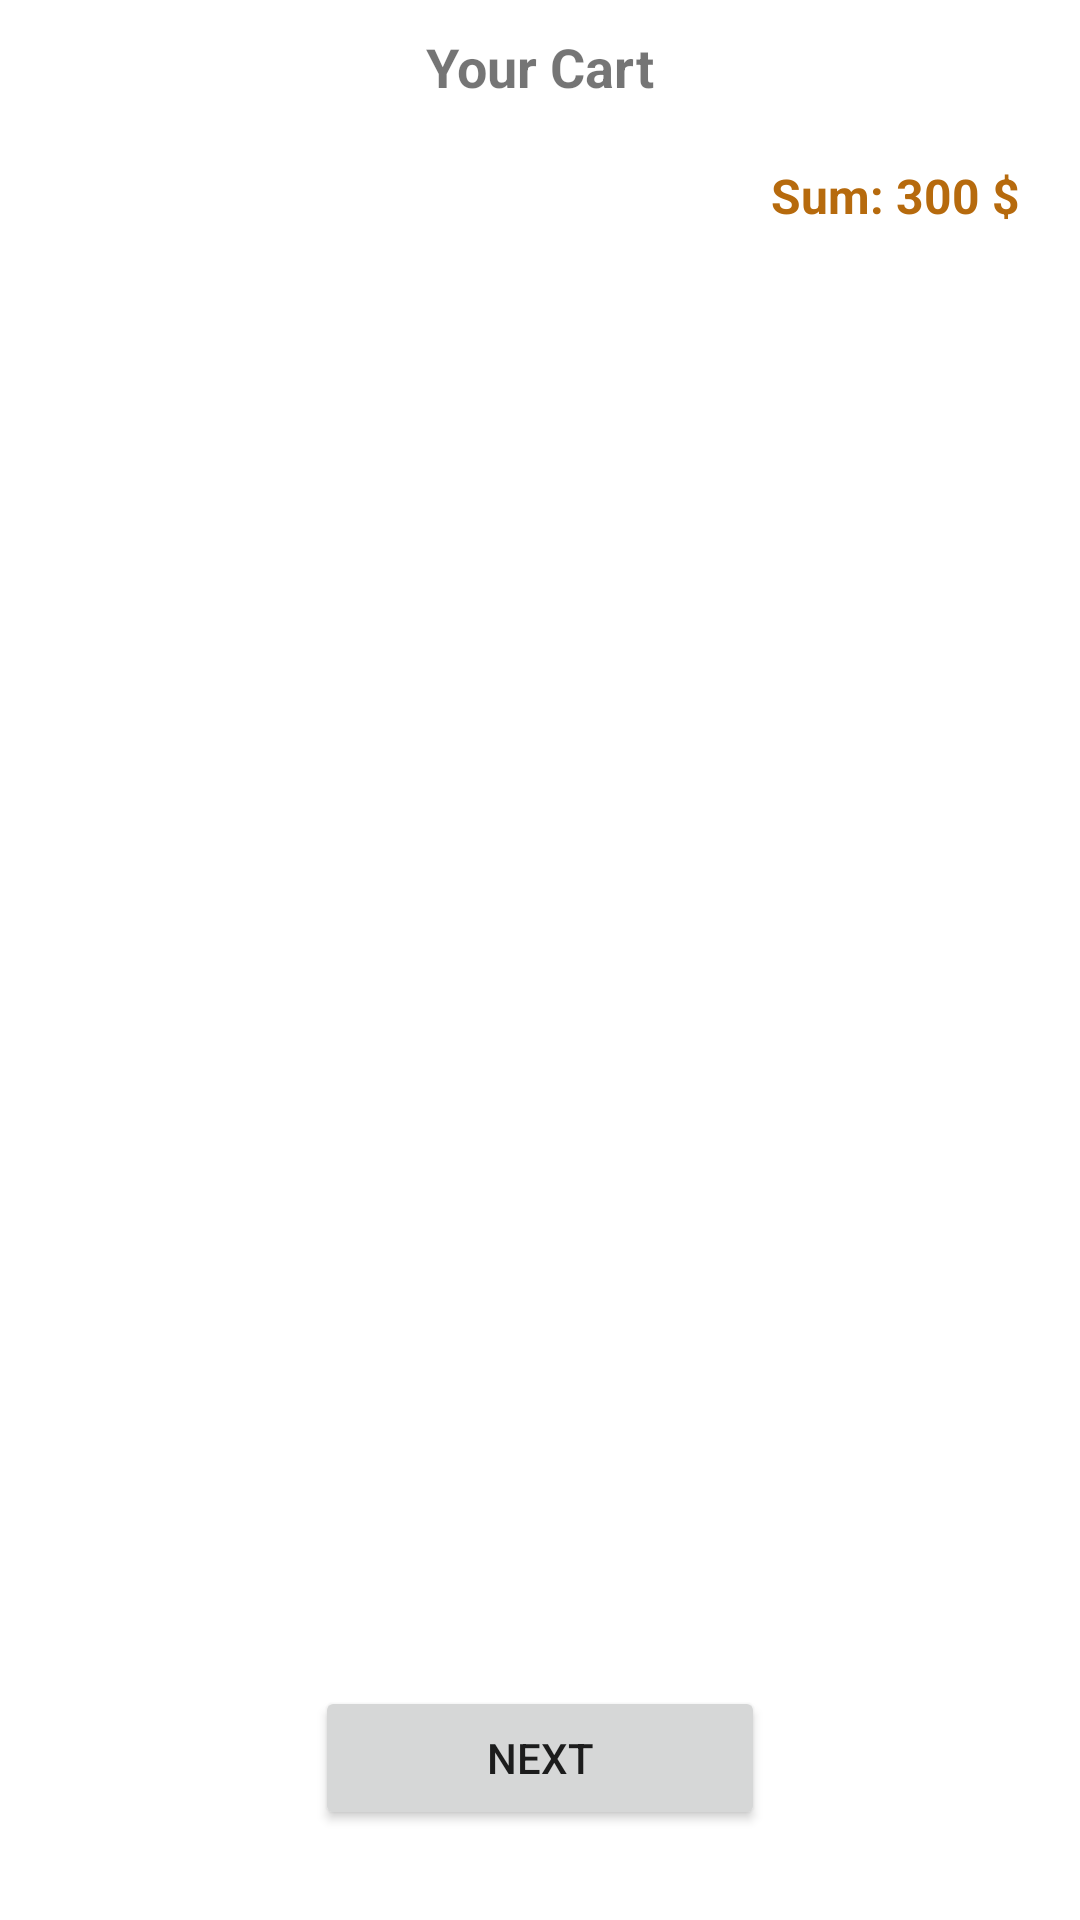

Reconstruct the res/layout file that produces this screen, plus the resources it refers to.
<!-- AndroidManifest.xml: application theme Theme.Mall -->
<!-- res/layout/first_cart_fragment.xml -->
<?xml version="1.0" encoding="utf-8"?>
<RelativeLayout xmlns:android="http://schemas.android.com/apk/res/android"
    android:layout_width="match_parent"
    android:layout_height="match_parent"
    android:padding="10dp">

    <RelativeLayout
        android:id="@+id/itemsRelLay"
        android:layout_width="match_parent"
        android:layout_height="match_parent">

        <TextView
            android:id="@+id/txtYourCart"
            android:layout_width="wrap_content"
            android:layout_height="wrap_content"
            android:text="Your Cart"
            android:textStyle="bold"
            android:textSize="18sp"
            android:layout_centerHorizontal="true"/>

        <androidx.recyclerview.widget.RecyclerView
            android:id="@+id/recViewCart"
            android:layout_width="match_parent"
            android:layout_height="wrap_content"
            android:layout_marginTop="10dp"
            android:layout_below="@id/txtYourCart"/>

        <TextView
            android:layout_width="wrap_content"
            android:layout_height="wrap_content"
            android:textColor="@color/main_orange"
            android:layout_toStartOf="@id/txtCartSum"
            android:text="Sum: "
            android:textStyle="bold"
            android:textSize="16sp"
            android:layout_below="@id/recViewCart"
            android:layout_marginTop="10dp"/>

        <TextView
            android:id="@+id/txtCartSum"
            android:layout_width="wrap_content"
            android:layout_height="wrap_content"
            android:textColor="@color/main_orange"
            android:layout_alignParentEnd="true"
            android:layout_marginEnd="10dp"
            android:text="300 $"
            android:textStyle="bold"
            android:textSize="16sp"
            android:layout_below="@id/recViewCart"
            android:layout_marginTop="10dp"/>
        
        <Button
            android:id="@+id/btnNextCart"
            android:layout_width="150dp"
            android:layout_height="wrap_content"
            android:text="Next"
            android:layout_alignParentBottom="true"
            android:layout_marginBottom="20dp"
            android:layout_centerHorizontal="true"/>





    </RelativeLayout>

    <TextView
        android:id="@+id/txtNoItemCart"
        android:layout_width="wrap_content"
        android:layout_height="wrap_content"
        android:layout_centerHorizontal="true"
        android:textStyle="italic"
        android:textSize="18sp"
        android:text="Your cart is empty"
        android:layout_centerInParent="true"
        android:visibility="gone"/>

    <Button
        android:id="@+id/btnMakePurchases"
        android:layout_width="wrap_content"
        android:layout_height="wrap_content"
        android:text="Make purchases"
        android:layout_below="@+id/txtNoItemCart"
        android:layout_marginTop="10dp"
        android:layout_centerHorizontal="true"
        android:layout_centerVertical="true"
        android:visibility="gone"/>

</RelativeLayout>
<!-- resources referenced by this layout -->
<resources>
  <color name="main_orange">#B66A0D</color>
  <style name="Theme.Mall" parent="Theme.MaterialComponents.Light.NoActionBar">
          
          <item name="colorPrimary">@color/main_green</item>
          <item name="colorPrimaryVariant">@color/main_green</item>
          <item name="colorOnPrimary">@color/white</item>
          
          <item name="colorSecondary">@color/teal_200</item>
          <item name="colorSecondaryVariant">@color/teal_700</item>
          <item name="colorOnSecondary">@color/black</item>
          
          <item name="android:statusBarColor">?attr/colorPrimaryVariant</item>
          
      </style>
  <color name="main_green">#2B792C</color>
  <color name="white">#FFFFFFFF</color>
  <color name="teal_200">#FF03DAC5</color>
  <color name="teal_700">#FF018786</color>
  <color name="black">#FF000000</color>
</resources>
